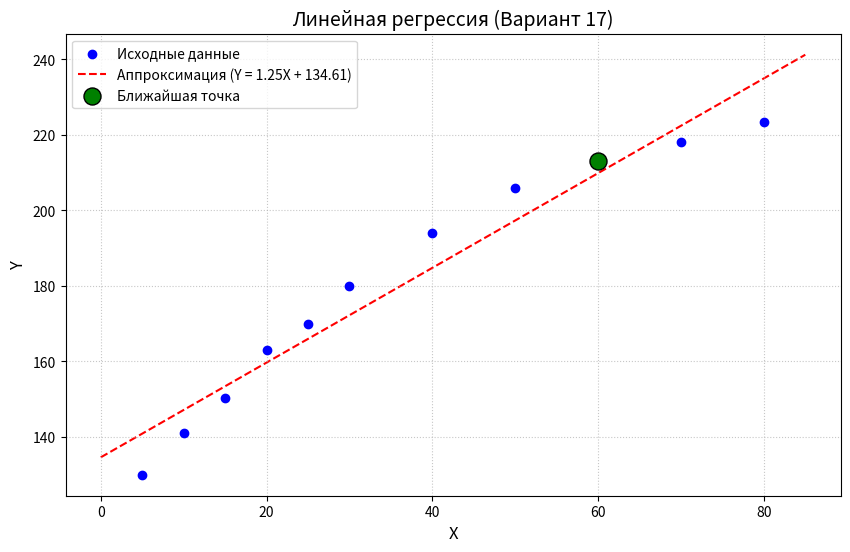

Python code for this plot:
import numpy as np
import matplotlib.pyplot as plt
from scipy.optimize import curve_fit

# 1. Исходные данные варианта 17
x_data = np.array([5, 10, 15, 20, 25, 30, 40, 50, 60, 70, 80])
y_data = np.array([130, 141, 150.2, 163, 170, 180, 194, 206, 213, 218, 223.5])

# 2. Функция для аппроксимации (линейная регрессия)
def linear_func(x, a1, a0):
    return a1 * x + a0

# 3. Нахождение коэффициентов с помощью curve_fit
# args содержит [a1, a0]
args, _ = curve_fit(linear_func, x_data, y_data)
a1, a0 = args

print("--- Результаты линейной регрессии ---")
print(f"Коэффициент a1: {a1:.5f}")
print(f"Коэффициент a0: {a0:.5f}")
print(f"Уравнение прямой: Y = {a1:.5f} * X + {a0:.5f}")

# 4. Поиск ближайшей точки к прямой (Дополнительное задание)
# Формула расстояния: d = |a1*x - y + a0| / sqrt(a1^2 + (-1)^2)
distances = np.abs(a1 * x_data - y_data + a0) / np.sqrt(a1**2 + 1)

# Находим индекс минимального расстояния
min_idx = np.argmin(distances)
closest_x = x_data[min_idx]
closest_y = y_data[min_idx]
min_distance = distances[min_idx]

print("\n--- Дополнительное задание (Вариант 17) ---")
print(f"Ближайшая точка: X = {closest_x}, Y = {closest_y}")
print(f"Кратчайшее расстояние до прямой: {min_distance:.5f}")

# 5. Построение графика
plt.figure(figsize=(10, 6))

# Исходные точки
plt.scatter(x_data, y_data, color='blue', label='Исходные данные', zorder=2)

# Аппроксимирующая прямая
x_line = np.linspace(min(x_data) - 5, max(x_data) + 5, 100)
y_line = linear_func(x_line, a1, a0)
plt.plot(x_line, y_line, color='red', linestyle='--', label=f'Аппроксимация (Y = {a1:.2f}X + {a0:.2f})', zorder=1)

# Выделение ближайшей точки
plt.scatter(closest_x, closest_y, color='green', s=150, edgecolor='black',
            label='Ближайшая точка', zorder=3)

# Оформление графика
plt.title('Линейная регрессия (Вариант 17)', fontsize=14)
plt.xlabel('X', fontsize=12)
plt.ylabel('Y', fontsize=12)
plt.grid(True, linestyle=':', alpha=0.7)
plt.legend()
plt.show()
